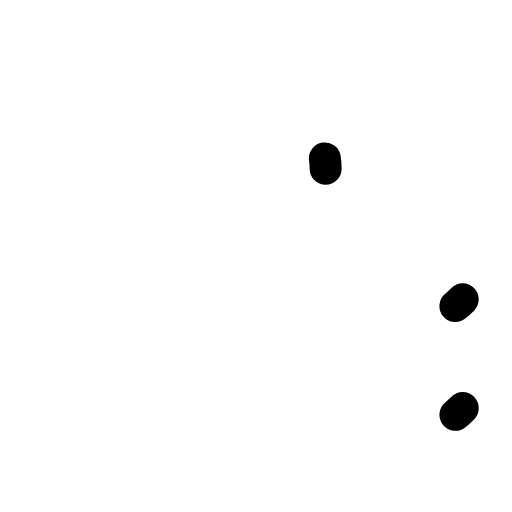
t = 0.00 s
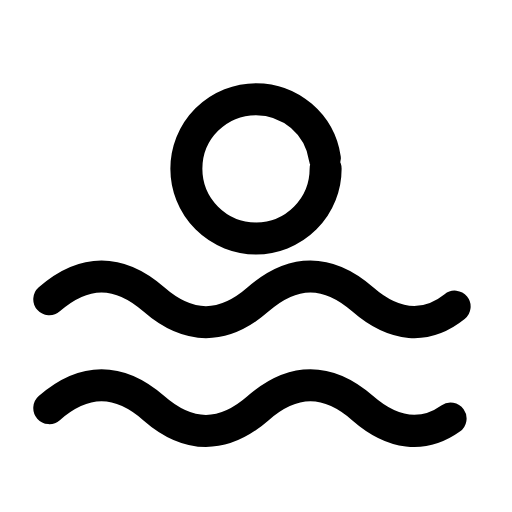
t = 0.24 s
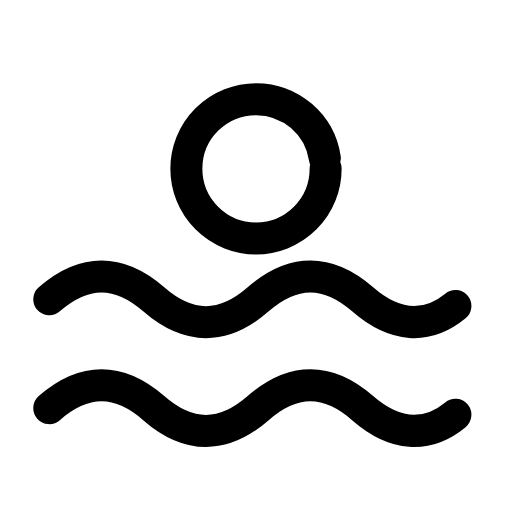
t = 0.47 s
t = 0.68 s: frame unchanged from t = 0.47 s, image omitted
t = 0.93 s: frame unchanged from t = 0.47 s, image omitted
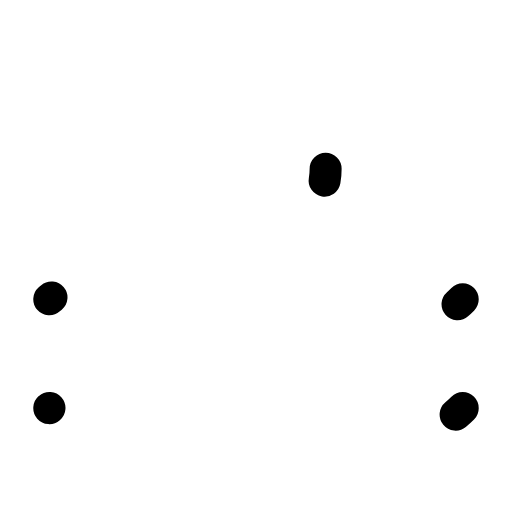
t = 1.17 s

The animated SVG that drew these frames (rendered in a browser with its animation timeline set to each time). Animation: 3 SMIL elements (animate=3); one cycle of 1.40 s, repeats indefinitely.

<svg xmlns="http://www.w3.org/2000/svg" width="24" height="24" viewBox="0 0 24 24" fill="none"><g transform="translate(-0.24 -0.249) scale(1.02)"><circle stroke="currentColor" stroke-width="1.471" stroke-linecap="round" stroke-linejoin="round" fill="none" cx="12" cy="8" r="3.2" pathLength="1" stroke-dasharray="1"><animate attributeName="stroke-dashoffset" values="1;1;0;0;0;0;1;1;1" keyTimes="0;0;0.189;0.45;0.6;0.774;0.9;0.9;1" dur="1.4s" repeatCount="indefinite" calcMode="spline" keySplines="0.16 1 0.3 1;0.16 1 0.3 1;0.16 1 0.3 1;0.16 1 0.3 1;0.16 1 0.3 1;0.16 1 0.3 1;0.16 1 0.3 1;0.16 1 0.3 1"/></circle><path stroke="currentColor" stroke-width="1.471" stroke-linecap="round" stroke-linejoin="round" fill="none" d="M2.5 14C4.1 12.6 5.7 12.6 7.3 14S10.5 15.4 12.1 14S15.3 12.6 16.9 14S20.1 15.4 21.5 14" pathLength="1" stroke-dasharray="1"><animate attributeName="stroke-dashoffset" values="1;1;0;0;0;0;1;1;1" keyTimes="0;0.0315;0.2205;0.45;0.6;0.753;0.879;0.9;1" dur="1.4s" repeatCount="indefinite" calcMode="spline" keySplines="0.16 1 0.3 1;0.16 1 0.3 1;0.16 1 0.3 1;0.16 1 0.3 1;0.16 1 0.3 1;0.16 1 0.3 1;0.16 1 0.3 1;0.16 1 0.3 1"/></path><path stroke="currentColor" stroke-width="1.471" stroke-linecap="round" stroke-linejoin="round" fill="none" d="M2.5 19C4.1 17.6 5.7 17.6 7.3 19S10.5 20.4 12.1 19S15.3 17.6 16.9 19S20.1 20.4 21.5 19" pathLength="1" stroke-dasharray="1"><animate attributeName="stroke-dashoffset" values="1;1;0;0;0;0;1;1;1" keyTimes="0;0.063;0.252;0.45;0.6;0.732;0.858;0.9;1" dur="1.4s" repeatCount="indefinite" calcMode="spline" keySplines="0.16 1 0.3 1;0.16 1 0.3 1;0.16 1 0.3 1;0.16 1 0.3 1;0.16 1 0.3 1;0.16 1 0.3 1;0.16 1 0.3 1;0.16 1 0.3 1"/></path></g></svg>
